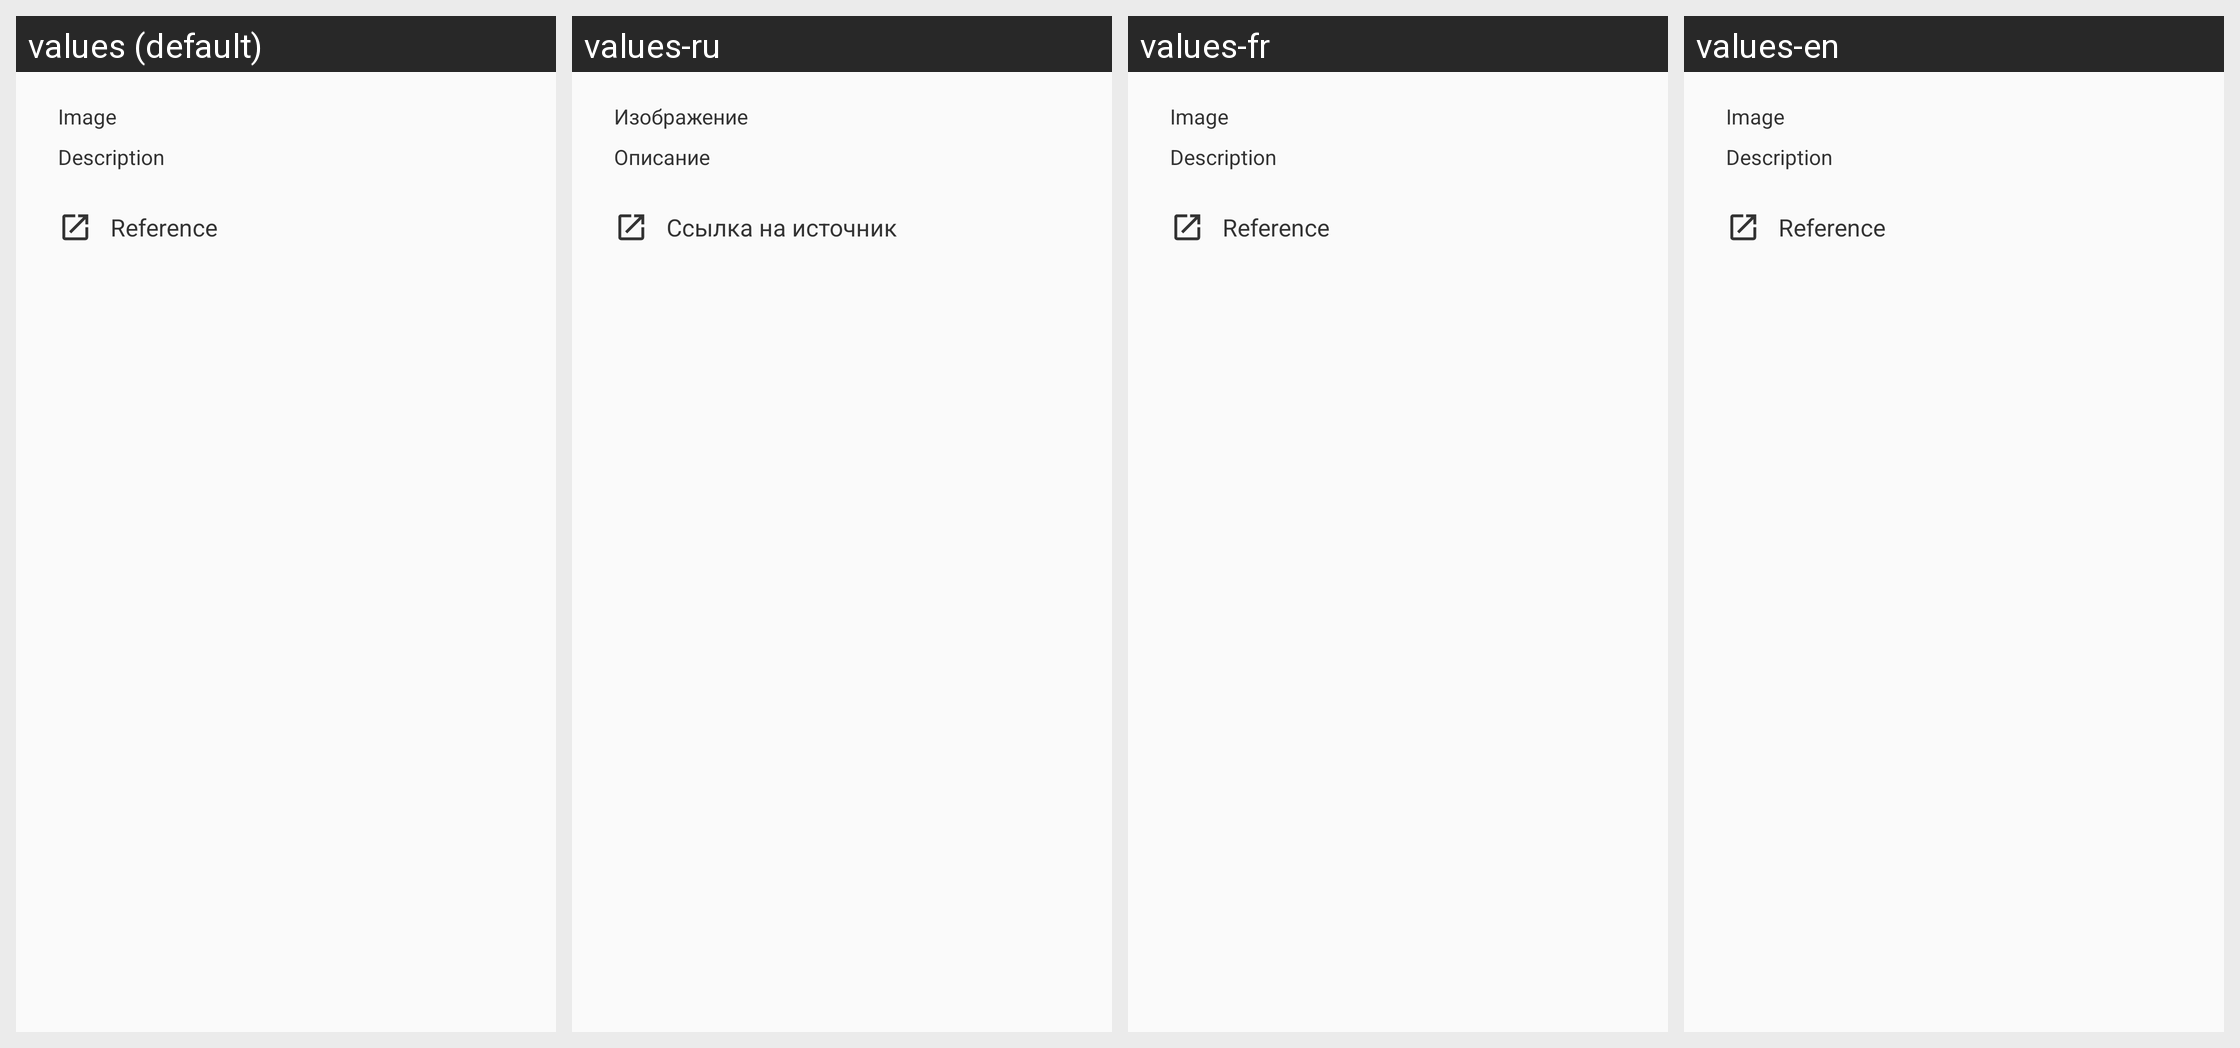

Strings drawn on this Android screen and how each of the app's shown locales translates them:
Android screen res/layout/dialog_pic_info.xml rendered under 4 locales, left to right: values (default), values-ru, values-fr, values-en. Device: Nexus 5 (rendered at 1080×1920; each locale shown at half size, 540×960, under a caption strip naming it); theme AppTheme.NoActionBar.
Strings drawn on this screen, with the default value and each locale's value (text and hints the layout hard-codes, and strings that could not be matched under every locale, appear in the picture but are not listed):

image_info_title
  values: Image
  values-ru: Изображение
  values-fr: Image
  values-en: Image

image_info_desc
  values: Description
  values-ru: Описание
  values-fr: Description
  values-en: Description

pic_link
  values: Reference
  values-ru: Ссылка на источник
  values-fr: Reference
  values-en: Reference
